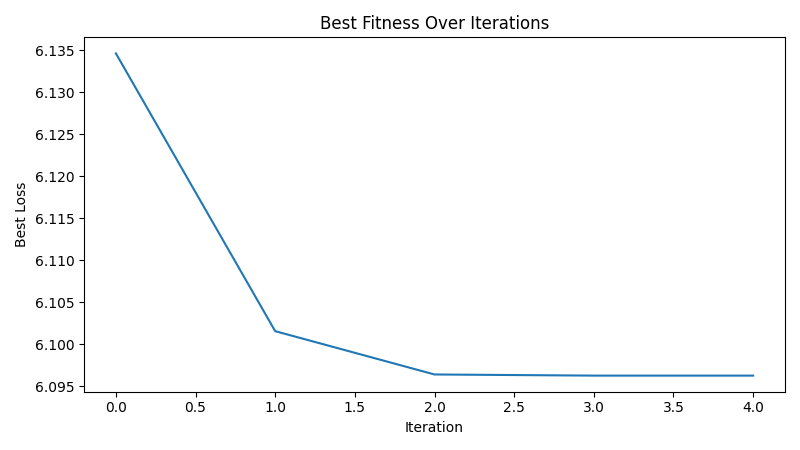

The table this chart was drawn from, first rows:
iteration, best_loss
1, 6.135
2, 6.102
3, 6.096
4, 6.096
5, 6.096
